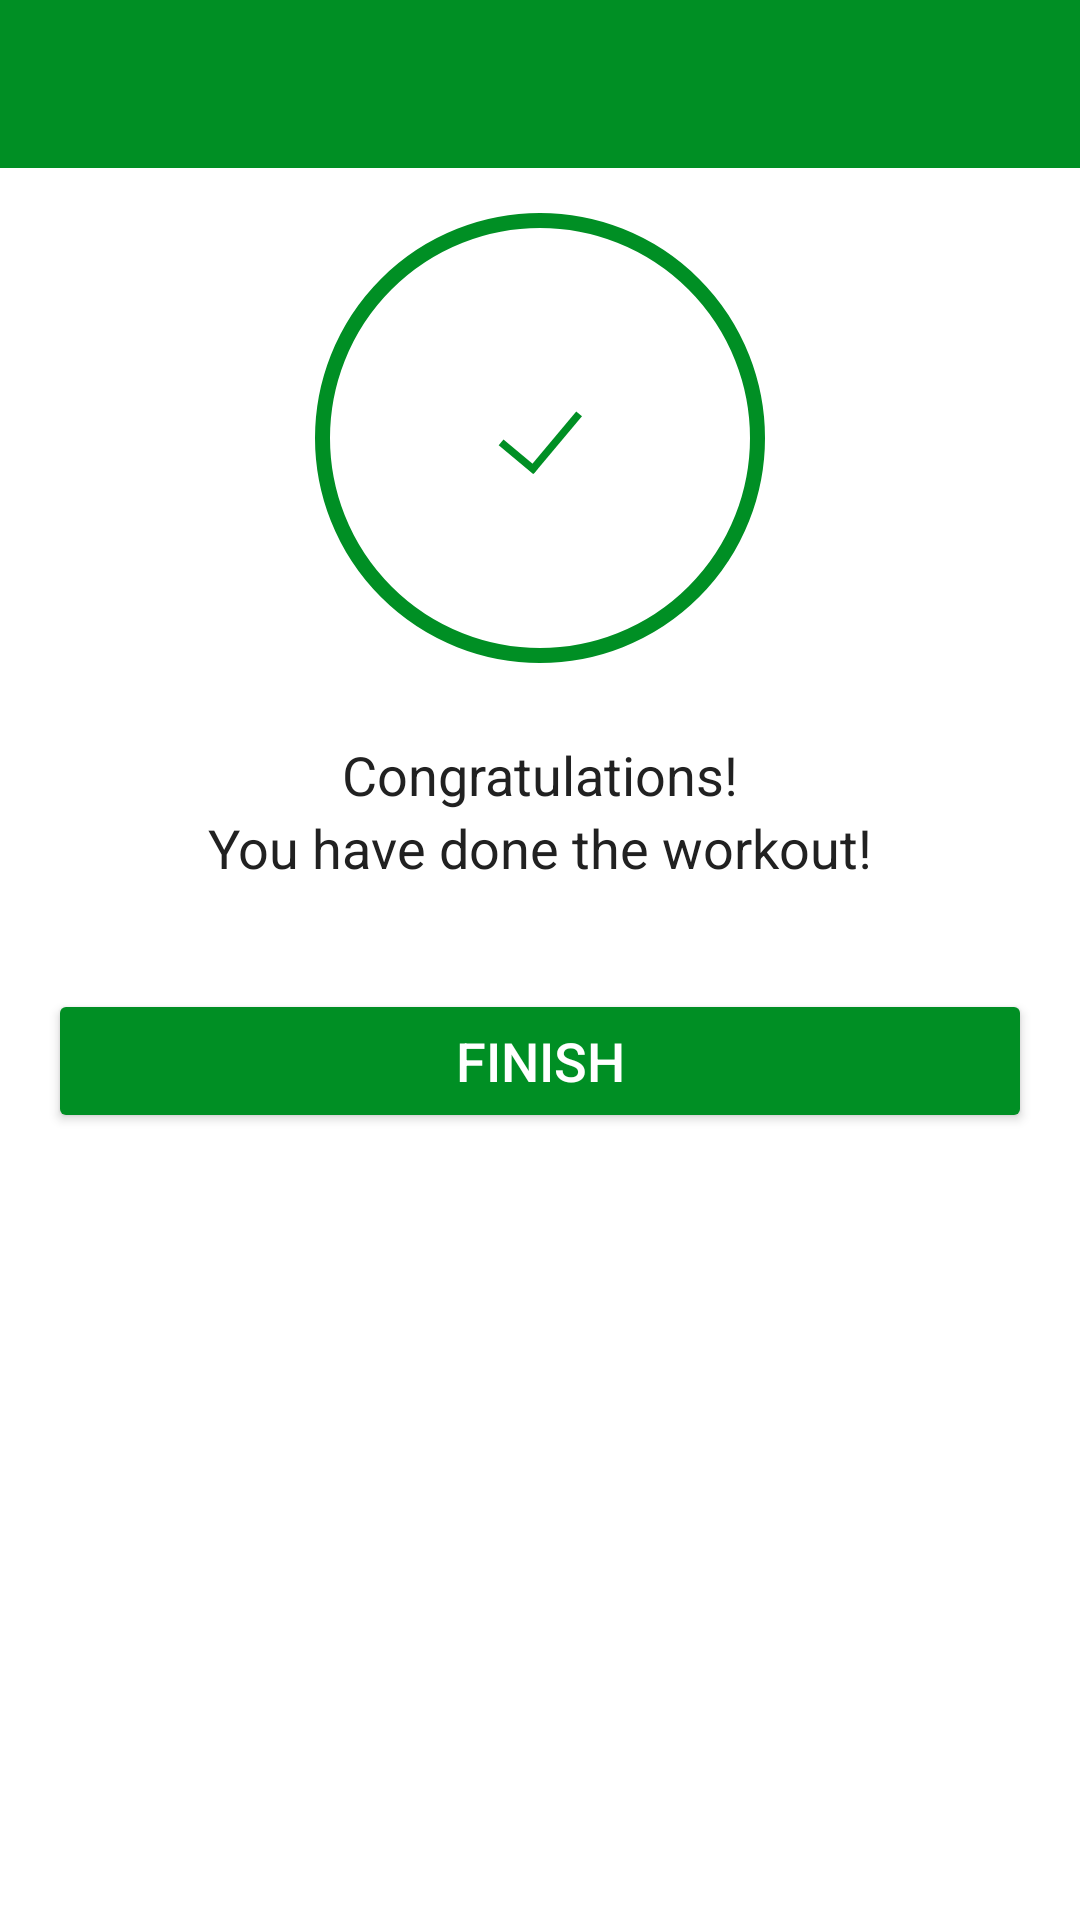

This screen was rendered from an Android layout file. Write that file and the resources it references.
<!-- AndroidManifest.xml: activity theme Theme.MaterialComponents.NoActionBar -->
<!-- res/layout/activity_finish.xml -->
<?xml version="1.0" encoding="utf-8"?>
<LinearLayout xmlns:android="http://schemas.android.com/apk/res/android"
    xmlns:tools="http://schemas.android.com/tools"
    android:layout_width="match_parent"
    android:layout_height="match_parent"
    android:gravity="center_horizontal"
    android:orientation="vertical"
    android:background="@color/white"
    tools:context=".FinishActivity">

    <androidx.appcompat.widget.Toolbar
        android:id="@+id/toolbar_finish_activity"
        android:layout_width="match_parent"
        android:layout_height="?android:attr/actionBarSize"
        android:background="@color/colorAccent" />


    <LinearLayout
        android:layout_width="150dp"
        android:layout_height="150dp"
        android:layout_gravity="center"

        android:layout_marginTop="15dp"
        android:background="@drawable/item_circular_border"
        android:gravity="center">

        <ImageView
            android:layout_width="50dp"
            android:layout_height="50dp"
            android:src="@drawable/tick" />
    </LinearLayout>

    <TextView
        android:layout_width="wrap_content"
        android:layout_height="wrap_content"
        android:layout_marginTop="25dp"
        android:text="Congratulations!"
        android:textColor="#212121"
        android:textSize="18sp" />

    <TextView
        android:layout_width="wrap_content"
        android:layout_height="wrap_content"
        android:text="You have done the workout!"
        android:textColor="#212121"
        android:textSize="18sp" />

    <Button
        android:id="@+id/btnFinish"
        android:layout_width="match_parent"
        android:layout_height="wrap_content"
        android:layout_gravity="bottom"
        android:layout_marginTop="35dp"
        android:layout_marginHorizontal="16dp"
        android:backgroundTint="@color/colorAccent"
        android:text="FINISH"
        android:textColor="#FFFFFF"
        android:textSize="18sp" />

</LinearLayout>
<!-- resources referenced by this layout -->
<resources>
  <color name="colorAccent">#008F24</color>
  <color name="white">#FFFFFFFF</color>
  <!-- drawable item_circular_border (drawable) -->
  <?xml version="1.0" encoding="utf-8"?>
  <shape xmlns:android="http://schemas.android.com/apk/res/android"
      android:shape="oval">
      <stroke android:width="5dp"
          android:color="@color/colorAccent"/>
      <solid android:color="@color/white"/>
  </shape>
  <!-- drawable tick (drawable) -->
  <?xml version="1.0" encoding="utf-8"?>
  <layer-list xmlns:android="http://schemas.android.com/apk/res/android">
      <item>
          <shape android:shape="oval">
              <solid android:color="#fff"/>
              <size
                  android:width="30dp"
                  android:height="30dp"/>
          </shape>
      </item>
  
      <item
          android:width="18dp"
          android:height="3dp"
          android:top="15dp"
          android:right="17dp"
          android:gravity="center">
          <rotate
              android:fromDegrees="40">
              <shape android:shape="rectangle">
                  <solid android:color="@color/colorAccent"/>
              </shape>
          </rotate>
      </item>
  
      <item
          android:width="30dp"
          android:height="3dp"
          android:left="12dp"
          android:top="4dp"
          android:gravity="center"
          >
          <rotate
              android:fromDegrees="-50">
              <shape android:shape="rectangle">
                  <solid android:color="@color/colorAccent"/>
              </shape>
          </rotate>
      </item>
  
      <item
          android:width="60dp"
          android:height="60dp">
          <shape android:shape="rectangle">
              <solid android:color="@android:color/transparent"/>
          </shape>
      </item>
  
  </layer-list>
</resources>
